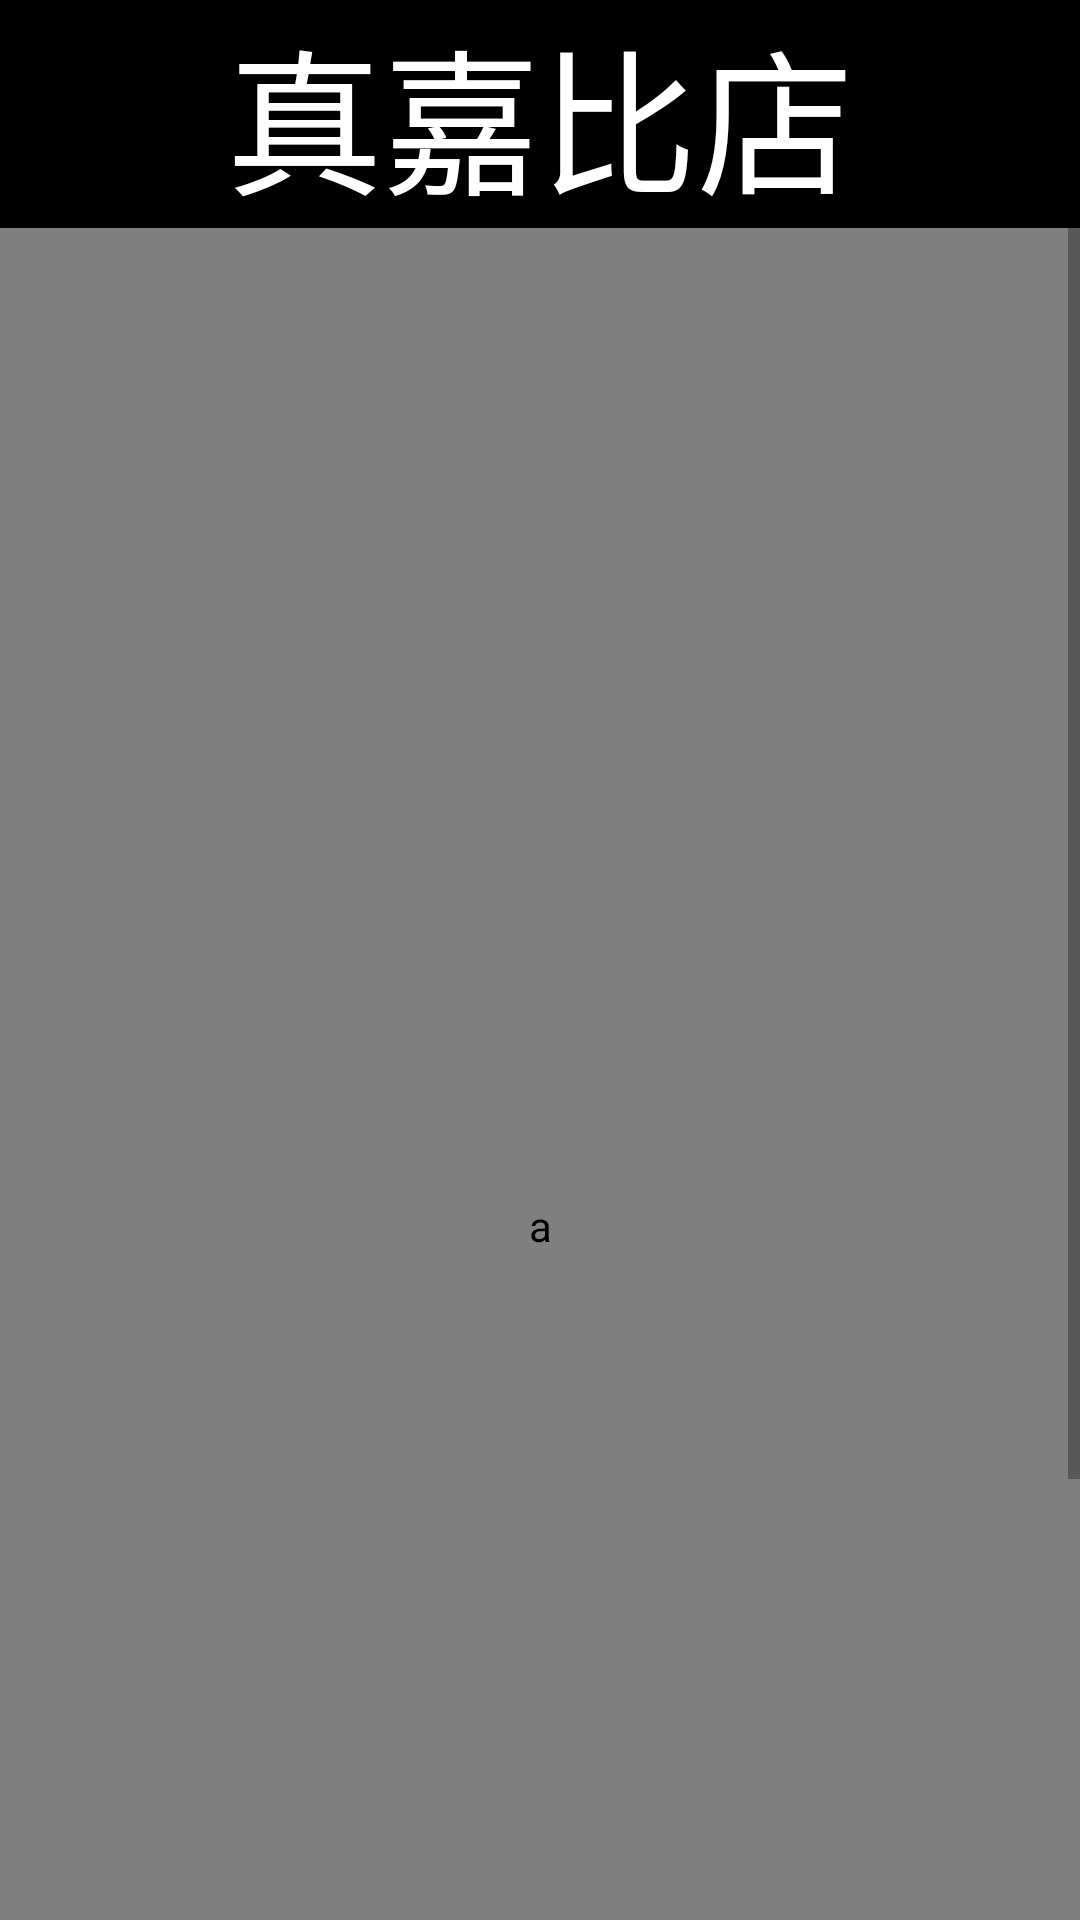

Layout XML and referenced resources for this Android screen:
<!-- AndroidManifest.xml: application theme Theme.Tirasieva -->
<!-- res/layout/activity_button3.xml -->
<?xml version="1.0" encoding="utf-8"?>
<ScrollView xmlns:app="http://schemas.android.com/apk/res-auto"
    xmlns:tools="http://schemas.android.com/tools"
    android:id="@+id/scrollView"
    android:layout_width="match_parent"
    android:layout_height="match_parent"
    xmlns:android="http://schemas.android.com/apk/res/android">

    <LinearLayout
        android:layout_width="match_parent"
        android:layout_height="match_parent"
        android:background="#FFFFFF"
        android:orientation="vertical"
        tools:context=".MainActivity">


        <TextView
            android:id="@+id/textView"
            android:layout_width="match_parent"
            android:layout_height="76dp"
            android:background="#000000"
            android:text="@string/button3_text"
            android:textAppearance="@style/TextAppearance.AppCompat.Display2"
            android:textColor="#FFFFFF"
            app:autoSizeTextType="uniform"
            android:gravity="center_horizontal"/>

        <com.github.chrisbanes.photoview.PhotoView
            android:id="@+id/imageView3"
            android:layout_width="match_parent"
            android:layout_height="665dp"
            android:background="#000000"
            android:contentDescription="@string/image_1"
            android:scaleType="fitCenter"
            app:srcCompat="?attr/colorPrimary" />

        <TextView
            android:id="@+id/textView4"
            android:layout_width="match_parent"
            android:layout_height="wrap_content"
            android:autoLink="all"
            android:background="#000000"
            android:text="@string/text3_label"
            android:textAppearance="@style/TextAppearance.AppCompat.Medium"
            android:textColor="#FFFFFF" />



    </LinearLayout>
</ScrollView>
<!-- resources referenced by this layout -->
<resources>
  <string name="button3_text">真嘉比店</string>
  <string name="image_1">a</string>
  <string name="text3_label">マックスバリュー真嘉比店場所:https://www.google.com/maps/@26.2213402079931,127.70249472863,18z?q=26.2213402079931,127.70249472863</string>
  <style name="Theme.Tirasieva" parent="Theme.MaterialComponents.DayNight.DarkActionBar">
          
          <item name="colorPrimary">@color/purple_500</item>
          <item name="colorPrimaryVariant">@color/purple_700</item>
          <item name="colorOnPrimary">@color/white</item>
          
          <item name="colorSecondary">@color/teal_200</item>
          <item name="colorSecondaryVariant">@color/teal_700</item>
          <item name="colorOnSecondary">@color/black</item>
          
          <item name="android:statusBarColor" tools:targetApi="l">?attr/colorPrimaryVariant</item>
          
      </style>
  <!-- not gathered from this repository: default colours our renderer supplied (Android Studio template values) -->
  <color name="purple_500">#FF6200EE</color>
  <color name="purple_700">#FF3700B3</color>
  <color name="teal_200">#FF03DAC5</color>
  <color name="teal_700">#FF018786</color>
  <color name="black">#FF000000</color>
  <color name="white">#FFFFFFFF</color>
</resources>
